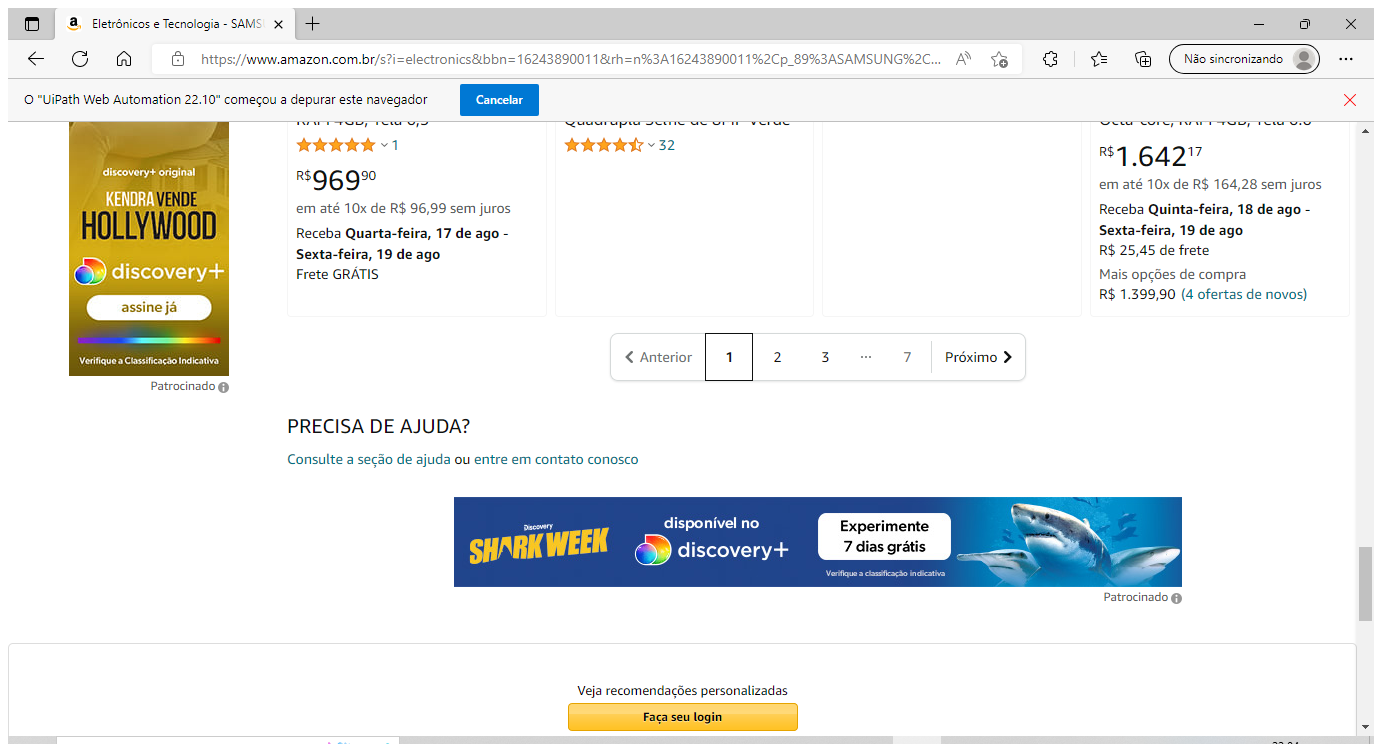
Task: Tarefa em Branco
Workflow: Main

Step 1: Use Application/Browser in window 'Eletrônicos e Tecnologia - SAMSUNG - 4G / Celulares e Smartphones / Celulares e Comunicação na Amazon.com.br' (msedge.exe)

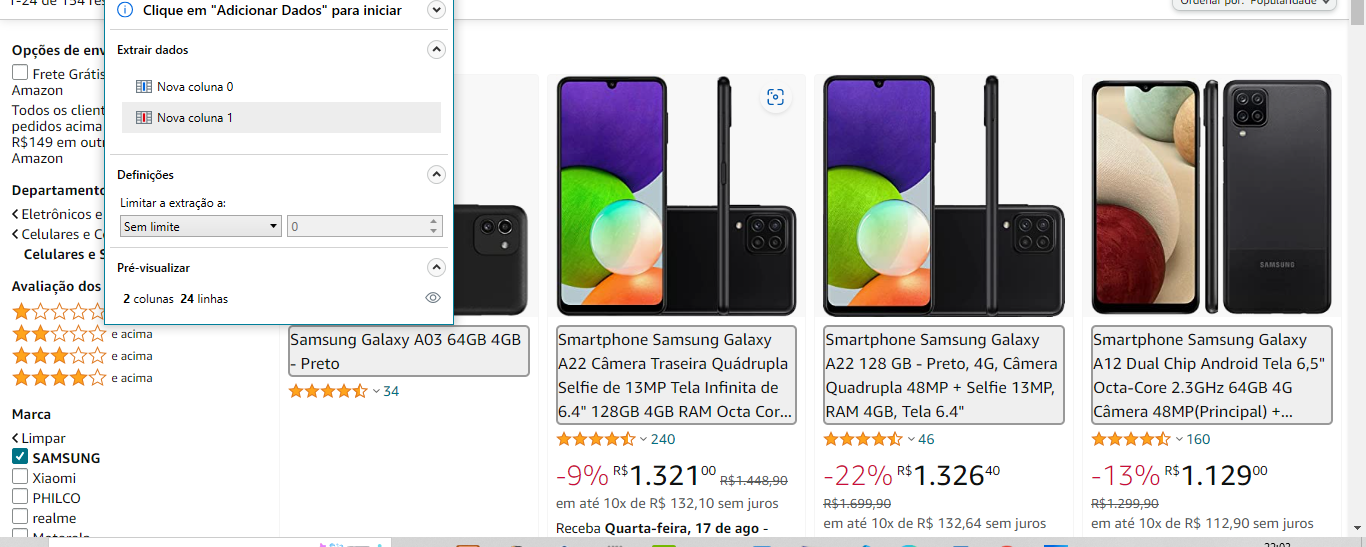
Step 2: get-text